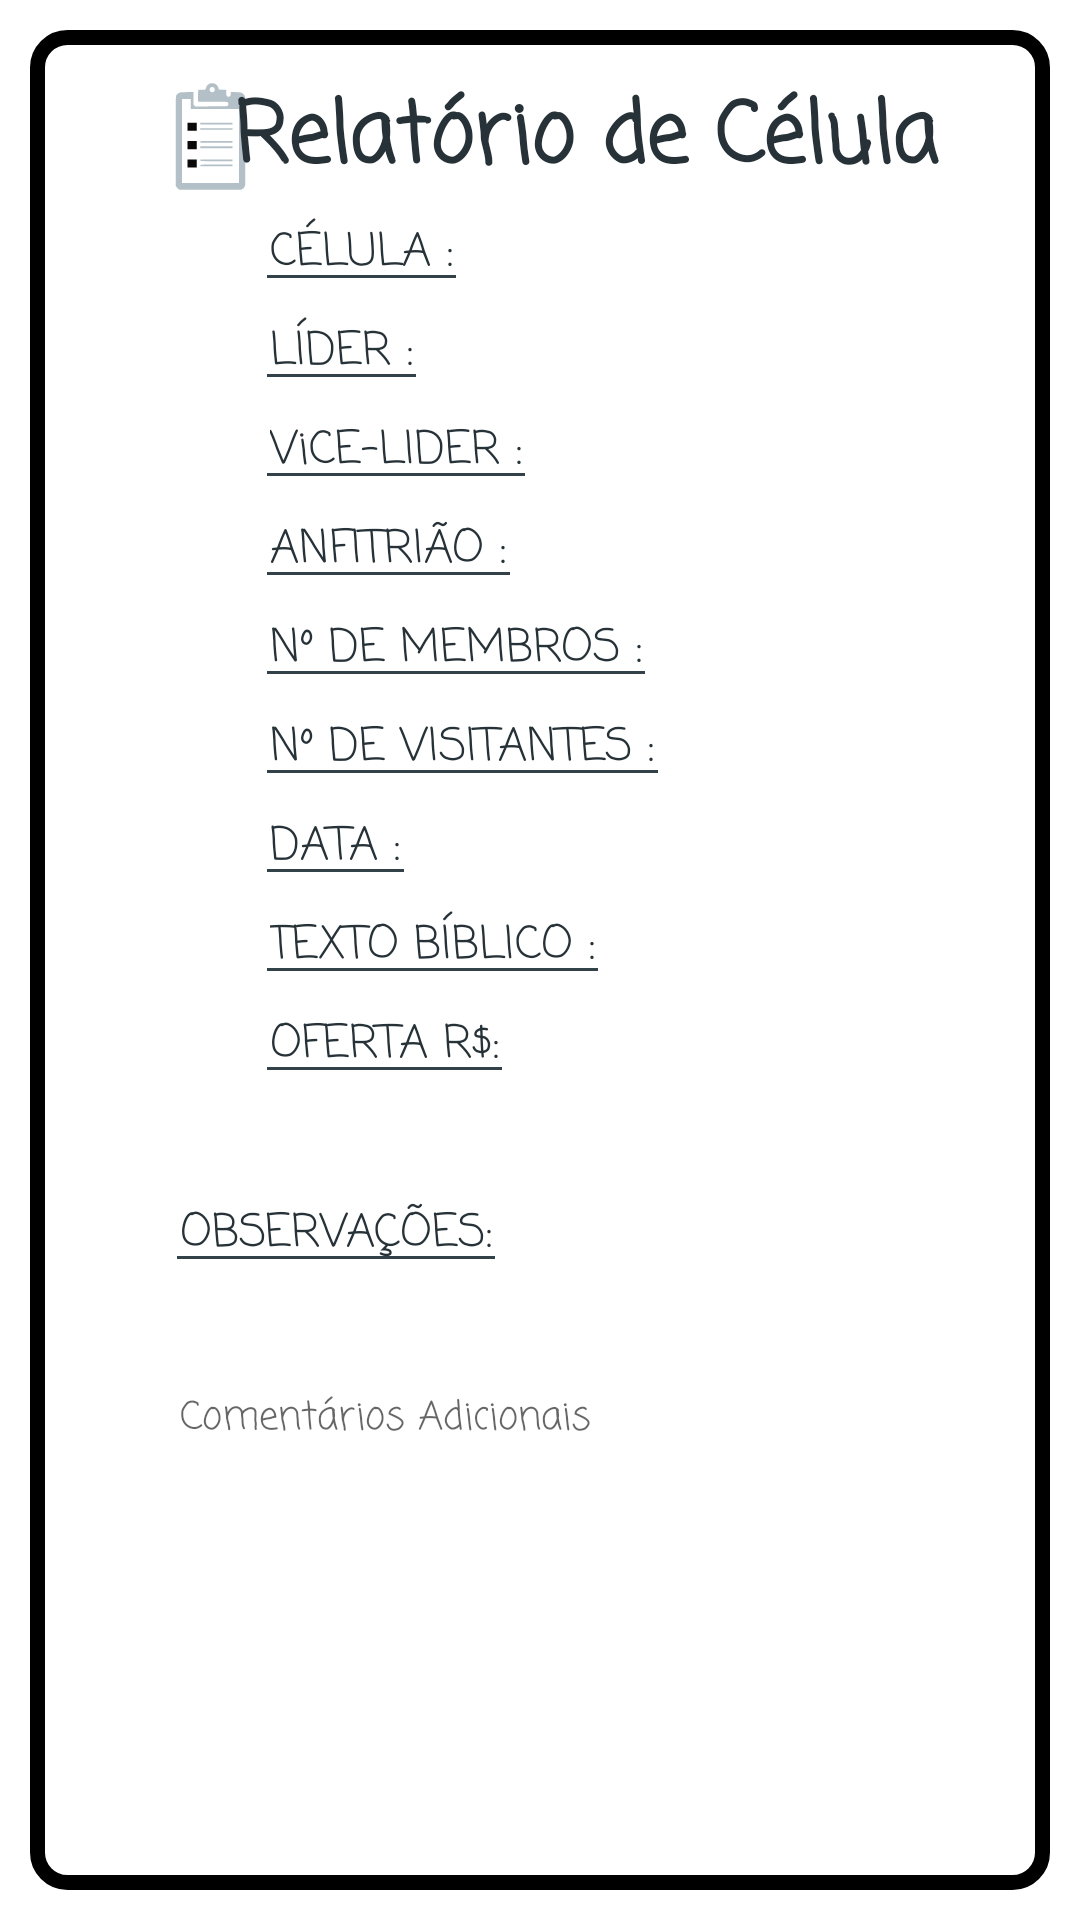

Reconstruct the res/layout file that produces this screen, plus the resources it refers to.
<!-- AndroidManifest.xml: application theme AppTheme -->
<!-- res/layout/report_page.xml -->
<?xml version="1.0" encoding="utf-8"?>
<FrameLayout xmlns:android="http://schemas.android.com/apk/res/android"
    android:layout_width="wrap_content"
    android:layout_height="wrap_content"
    android:layout_gravity="center"
    xmlns:app="http://schemas.android.com/apk/res-auto">

    <androidx.constraintlayout.widget.ConstraintLayout
        android:layout_width="match_parent"
        android:layout_height="match_parent"
        android:layout_gravity="center"
        android:layout_margin="@dimen/min_margin"
        android:background="@drawable/report_page_border">

    <ImageView
        android:id="@+id/img_report"
        android:layout_width="wrap_content"
        android:layout_height="wrap_content"
        android:src="@drawable/ic_report"
        android:layout_marginStart="@dimen/big_margin"
        app:layout_constraintStart_toStartOf="parent"
        app:layout_constraintEnd_toStartOf="@id/report_title"
        app:layout_constraintTop_toTopOf="@id/report_title"
        app:layout_constraintBottom_toBottomOf="@id/report_title"
        android:contentDescription="@string/img_repor_descr" />

    <TextView
        android:id="@+id/report_title"
        style="@style/report_page_title"
        android:text="@string/report_page_title"
        app:layout_constraintEnd_toEndOf="parent"
        app:layout_constraintStart_toStartOf="@id/img_report"
        app:layout_constraintTop_toTopOf="parent" />

    <EditText
        android:id="@+id/label_celula"
        style="@style/report_page_labels"
        android:text="@string/label_celula"
        app:layout_constraintStart_toStartOf="parent"
        app:layout_constraintTop_toBottomOf="@id/report_title" />

    <TextView
        android:id="@+id/txt_celula"
        style="@style/text_page_resp"
        app:layout_constraintBottom_toBottomOf="@id/label_celula"
        app:layout_constraintStart_toEndOf="@id/label_celula"
        app:layout_constraintTop_toTopOf="@id/label_celula"
        />

    <EditText
        android:id="@+id/label_lider"
        style="@style/report_page_labels"
        android:text="@string/label_lider"
        app:layout_constraintStart_toStartOf="parent"
        app:layout_constraintTop_toBottomOf="@id/label_celula" />

    <TextView
        android:id="@+id/txt_lider"
        style="@style/text_page_resp"
        app:layout_constraintBottom_toBottomOf="@id/label_lider"
        app:layout_constraintStart_toEndOf="@id/label_lider"
        app:layout_constraintTop_toTopOf="@id/label_lider"
        />

    <EditText
        android:id="@+id/label_colider"
        style="@style/report_page_labels"
        android:text="@string/label_colider"
        app:layout_constraintStart_toStartOf="parent"
        app:layout_constraintTop_toBottomOf="@id/label_lider" />

    <TextView
        android:id="@+id/txt_colider"
        style="@style/text_page_resp"
        app:layout_constraintBottom_toBottomOf="@id/label_colider"
        app:layout_constraintStart_toEndOf="@id/label_colider"
        app:layout_constraintTop_toTopOf="@id/label_colider" />

    <EditText
        android:id="@+id/label_anfitriao"
        style="@style/report_page_labels"
        android:text="@string/label_anfitriao"
        app:layout_constraintStart_toStartOf="parent"
        app:layout_constraintTop_toBottomOf="@id/label_colider" />

    <TextView
        android:id="@+id/txt_anfitriao"
        style="@style/text_page_resp"
        app:layout_constraintBottom_toBottomOf="@id/label_anfitriao"
        app:layout_constraintStart_toEndOf="@id/label_anfitriao"
        app:layout_constraintTop_toTopOf="@id/label_anfitriao" />

    <EditText
        android:id="@+id/label_membros"
        style="@style/report_page_labels"
        android:text="@string/label_membros"
        app:layout_constraintStart_toStartOf="parent"
        app:layout_constraintTop_toBottomOf="@id/label_anfitriao" />

    <TextView
        android:id="@+id/txt_membros"
        style="@style/text_page_resp"
        app:layout_constraintBottom_toBottomOf="@id/label_membros"
        app:layout_constraintStart_toEndOf="@id/label_membros"
        app:layout_constraintTop_toTopOf="@id/label_membros" />

    <EditText
        android:id="@+id/label_visitantes"
        style="@style/report_page_labels"
        android:text="@string/label_visitantes"
        app:layout_constraintStart_toStartOf="parent"
        app:layout_constraintTop_toBottomOf="@id/label_membros" />

    <TextView
        android:id="@+id/txt_visitantes"
        style="@style/text_page_resp"
        app:layout_constraintBottom_toBottomOf="@id/label_visitantes"
        app:layout_constraintStart_toEndOf="@id/label_visitantes"
        app:layout_constraintTop_toTopOf="@id/label_visitantes" />

    <EditText
        android:id="@+id/label_data"
        style="@style/report_page_labels"
        android:text="@string/label_data"
        app:layout_constraintStart_toStartOf="parent"
        app:layout_constraintTop_toBottomOf="@id/label_visitantes" />

    <TextView
        android:id="@+id/txt_data"
        style="@style/text_page_resp"
        app:layout_constraintBottom_toBottomOf="@id/label_data"
        app:layout_constraintStart_toEndOf="@id/label_data"
        app:layout_constraintTop_toTopOf="@id/label_data" />

    <EditText
        android:id="@+id/label_estudo"
        style="@style/report_page_labels"
        android:text="@string/label_estudo"
        app:layout_constraintStart_toStartOf="parent"
        app:layout_constraintTop_toBottomOf="@id/label_data" />

    <TextView
        android:id="@+id/txt_estudo"
        style="@style/text_page_resp"
        app:layout_constraintBottom_toBottomOf="@id/label_estudo"
        app:layout_constraintStart_toEndOf="@id/label_estudo"
        app:layout_constraintTop_toTopOf="@id/label_estudo" />

    <EditText
        android:id="@+id/label_oferta"
        style="@style/report_page_labels"
        android:text="@string/label_oferta"
        app:layout_constraintStart_toStartOf="parent"
        app:layout_constraintTop_toBottomOf="@id/label_estudo"/>

    <TextView
        android:id="@+id/txt_oferta"
        style="@style/text_page_resp"
        app:layout_constraintBottom_toBottomOf="@id/label_oferta"
        app:layout_constraintStart_toEndOf="@id/label_oferta"
        app:layout_constraintTop_toTopOf="@id/label_oferta" />

    <EditText
        android:id="@+id/label_commits"
        style="@style/report_page_labels"
        android:layout_marginStart="@dimen/max_margin"
        android:layout_marginTop="@dimen/max_margin"
        android:text="@string/label_commits"
        app:layout_constraintStart_toStartOf="parent"
        app:layout_constraintTop_toBottomOf="@id/label_oferta"/>

    <TextView
        android:id="@+id/txt_commits"
        style="@style/text_commit_page_resp"
        android:inputType="none"
        android:ems="15"
        android:hint="@string/commits"
        app:layout_constraintStart_toStartOf="parent"
        app:layout_constraintTop_toBottomOf="@id/label_commits" />

    </androidx.constraintlayout.widget.ConstraintLayout>

</FrameLayout>
<!-- resources referenced by this layout -->
<resources>
  <dimen name="big_margin">60dp</dimen>
  <dimen name="max_margin">30dp</dimen>
  <dimen name="min_margin">10dp</dimen>
  <!-- drawable report_page_border (drawable) -->
  <?xml version="1.0" encoding="utf-8"?>
  <shape xmlns:android="http://schemas.android.com/apk/res/android" android:shape="rectangle">
      <corners android:radius="10dp" />
      <padding android:left="15dp" android:right="15dp" android:top="15dp" android:bottom="15dp" />
      <stroke android:width="5dp" android:color="@color/black" />
  </shape>
  <string name="commits">Comentários Adicionais</string>
  <string name="img_repor_descr">report icon</string>
  <string name="label_anfitriao">ANFITRIÃO : </string>
  <string name="label_celula">CÉLULA : </string>
  <string name="label_colider">ViCE-LIDER : </string>
  <string name="label_commits">OBSERVAÇÕES:</string>
  <string name="label_data">DATA : </string>
  <string name="label_estudo">TEXTO BÍBLICO : </string>
  <string name="label_lider">LÍDER : </string>
  <string name="label_membros">Nº DE MEMBROS : </string>
  <string name="label_oferta">OFERTA R$: </string>
  <string name="label_visitantes">Nº DE VISITANTES : </string>
  <string name="report_page_title">Relatório de Célula</string>
  <style name="report_page_labels">
          <item name="android:layout_width">wrap_content</item>
          <item name="android:layout_height">wrap_content</item>
          <item name="android:layout_marginStart">@dimen/big_margin</item>
          <item name="android:fontFamily">casual</item>
          <item name="android:textColor">@color/text_label</item>
          <item name="android:textSize">15sp</item>
          <item name="android:padding">@dimen/min_padding</item>
      </style>
  <style name="report_page_title">
          <item name="android:layout_width">0dp</item>
          <item name="android:layout_height">wrap_content</item>
          <item name="android:fontFamily">casual</item>
          <item name="android:layout_marginStart">@dimen/min_margin</item>
          <item name="android:textColor">@color/text_label</item>
          <item name="android:textSize">@dimen/report_page_tile</item>
          <item name="android:textAlignment">center</item>
          <item name="android:textStyle">bold</item>
      </style>
  <style name="text_commit_page_resp">
          <item name="android:layout_width">match_parent</item>
          <item name="android:layout_height">wrap_content</item>
          <item name="android:layout_margin">@dimen/max_margin</item>
          <item name="android:gravity">start</item>
          <item name="android:textAlignment">textStart</item>
          <item name="android:fontFamily">casual</item>
          <item name="android:padding">@dimen/min_padding</item>
          <item name="android:textColor">@color/black</item>
          <item name="android:textSize">13sp</item>
      </style>
  <style name="text_page_resp">
          <item name="android:layout_width">wrap_content</item>
          <item name="android:layout_height">wrap_content</item>
          <item name="android:gravity">start</item>
          <item name="android:fontFamily">casual</item>
          <item name="android:padding">@dimen/min_padding</item>
          <item name="android:layout_margin">@dimen/min_margin</item>
          <item name="android:textColor">@color/black</item>
          <item name="autoSizeTextType">uniform</item>
          <item name="autoSizeMaxTextSize">25sp</item>
      </style>
  <color name="black">#000000</color>
  <color name="text_label">#263238</color>
  <dimen name="min_padding">5dp</dimen>
  <dimen name="report_page_tile">28sp</dimen>
  <color name="colorPrimary">#263238</color>
  <color name="secondaryColor">#334149</color>
  <color name="colorPrimaryDark">#263238</color>
</resources>
